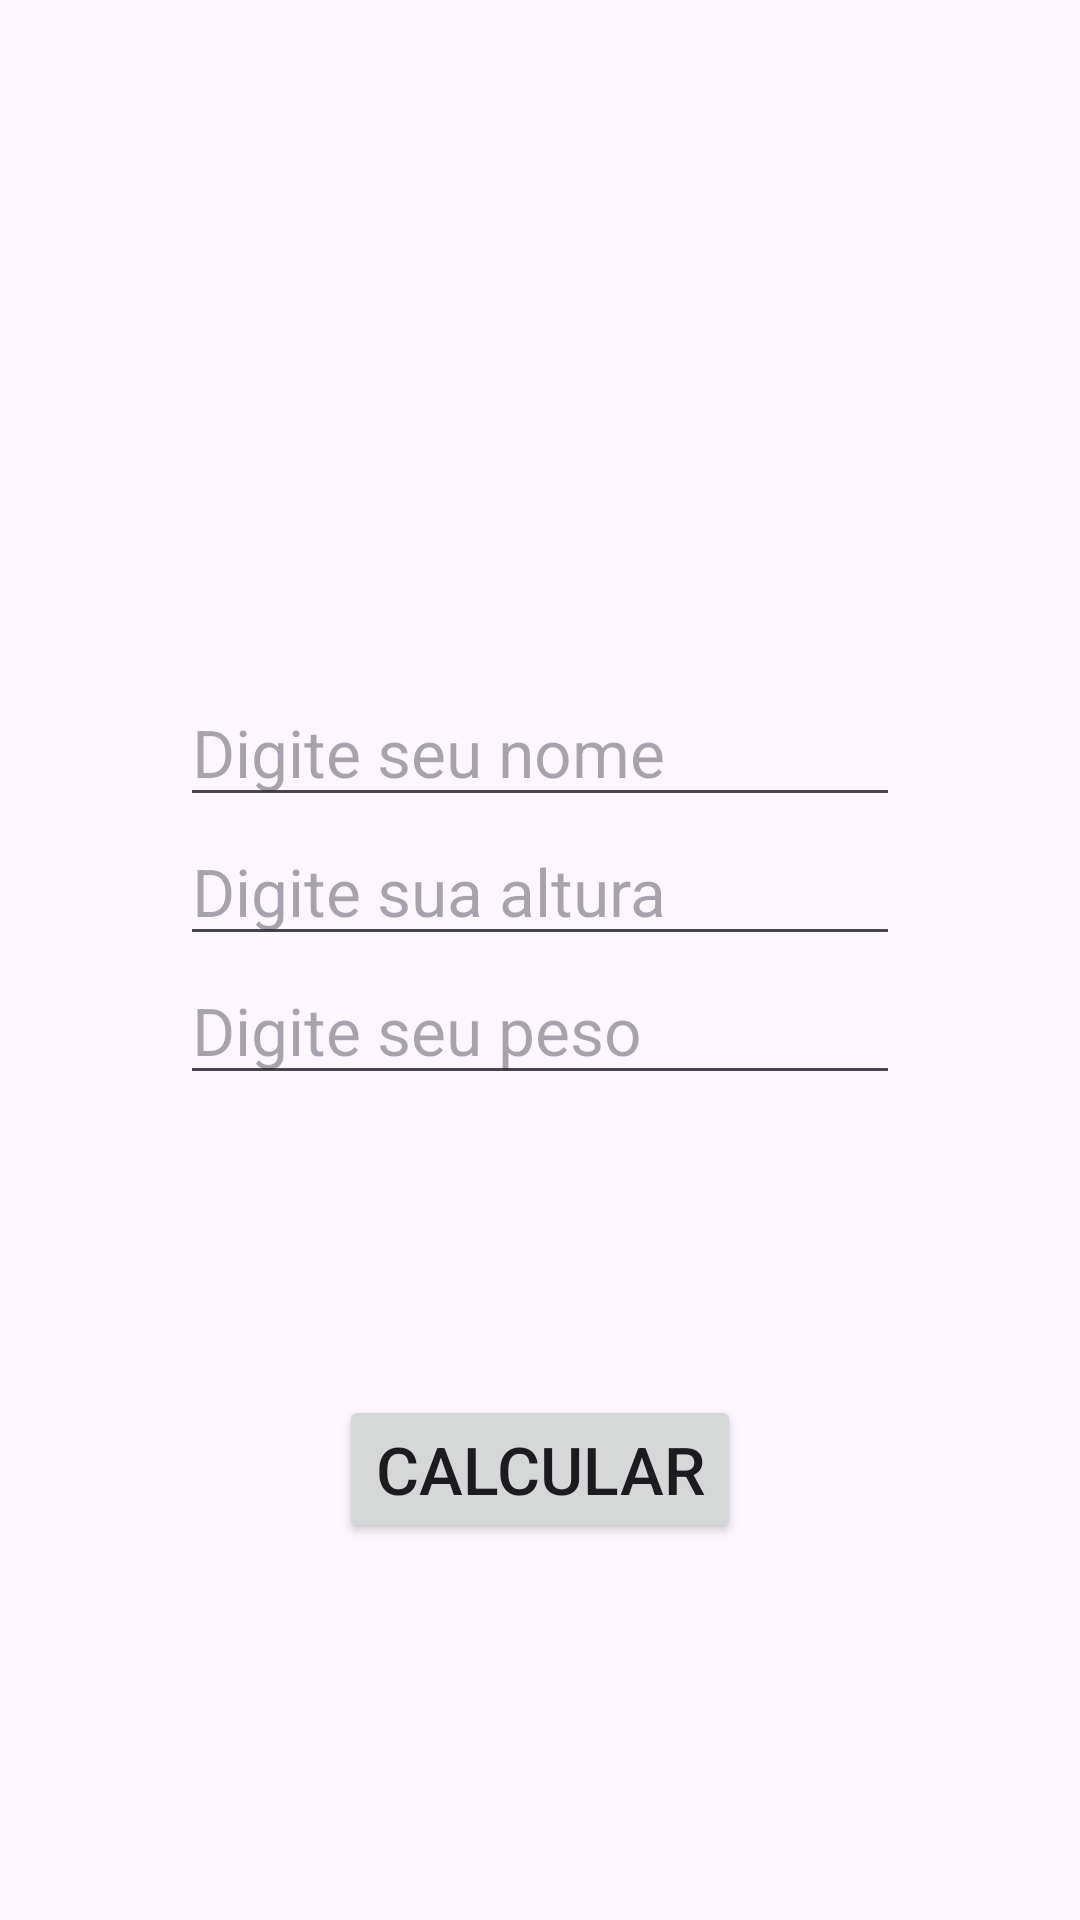

Layout XML and referenced resources for this Android screen:
<!-- AndroidManifest.xml: application theme Theme.KotlinIMC -->
<!-- res/layout/activity_main.xml -->
<?xml version="1.0" encoding="utf-8"?>
<androidx.constraintlayout.widget.ConstraintLayout
    xmlns:android="http://schemas.android.com/apk/res/android"
    xmlns:app="http://schemas.android.com/apk/res-auto"
    xmlns:tools="http://schemas.android.com/tools"
    android:id="@+id/main"
    android:layout_width="match_parent"
    android:layout_height="match_parent"
    tools:context=".MainActivity"
    android:background="@drawable/fundo"
    >

    <ImageView
        android:id="@+id/imageView"
        android:layout_width="150dp"
        android:layout_height="150dp"
        android:layout_marginTop="60dp"
        android:src="@drawable/imc"
        app:layout_constraintEnd_toEndOf="parent"
        app:layout_constraintStart_toStartOf="parent"
        app:layout_constraintTop_toTopOf="parent" />

    <EditText
        android:id="@+id/edt_nome"
        android:layout_width="match_parent"
        android:layout_height="wrap_content"
        android:hint="Digite seu nome"
        android:textSize="22sp"
        android:layout_marginTop="16dp"
        android:layout_marginStart="60dp"
        android:layout_marginEnd="60dp"
        app:layout_constraintEnd_toEndOf="parent"
        app:layout_constraintStart_toStartOf="parent"
        app:layout_constraintTop_toBottomOf="@+id/imageView" />


    <EditText
        android:id="@+id/edt_altura"
        android:layout_width="match_parent"
        android:layout_height="wrap_content"
        android:layout_marginStart="60dp"
        android:layout_marginEnd="60dp"
        android:hint="Digite sua altura"
        android:textSize="22sp"
        app:layout_constraintEnd_toEndOf="parent"
        app:layout_constraintHorizontal_bias="0.0"
        app:layout_constraintStart_toStartOf="parent"
        app:layout_constraintTop_toBottomOf="@+id/edt_nome"
        android:inputType="numberDecimal"/>

    <EditText
        android:id="@+id/edt_peso"
        android:layout_width="match_parent"
        android:layout_height="wrap_content"
        android:layout_marginStart="60dp"
        android:layout_marginEnd="60dp"
        android:hint="Digite seu peso"
        android:textSize="22sp"
        app:layout_constraintEnd_toEndOf="parent"
        app:layout_constraintHorizontal_bias="0.0"
        app:layout_constraintStart_toStartOf="parent"
        app:layout_constraintTop_toBottomOf="@+id/edt_altura"
        android:inputType="numberDecimal"/>

    <Button
        android:id="@+id/btb_calcular"
        android:layout_width="wrap_content"
        android:layout_height="wrap_content"
        android:text="Calcular"
        android:textSize="22sp"
        android:layout_marginTop="100dp"
        app:layout_constraintEnd_toEndOf="parent"
        app:layout_constraintStart_toStartOf="parent"
        app:layout_constraintTop_toBottomOf="@+id/edt_peso" />



</androidx.constraintlayout.widget.ConstraintLayout>
<!-- resources referenced by this layout -->
<resources>
  <style name="Theme.KotlinIMC" parent="Base.Theme.KotlinIMC" />
  <style name="Base.Theme.KotlinIMC" parent="Theme.Material3.DayNight.NoActionBar">
          
          
      </style>
</resources>
